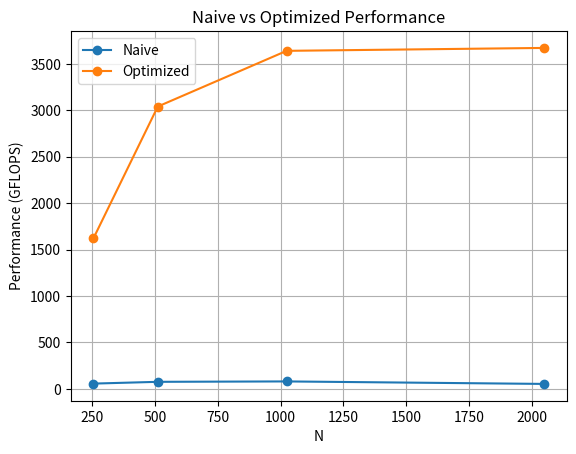
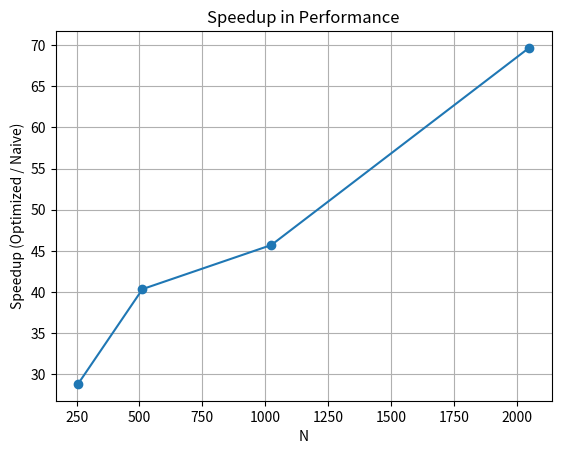

Reproduce these figures in Python, in order.
import matplotlib.pyplot as plt
import numpy as np

# Problem sizes
n = [256, 512, 1024, 2048]

# Performance in GFLOPS
naive = np.array([
    56.1467,
    75.3337,
    79.6381,
    52.7168
], dtype=float)

optimized = np.array([
    1619.533813,
    3040.507445,
    3640.449137,
    3671.855508
], dtype=float)

# --- Plot: Naive vs Optimized performance (GFLOPS) ---
plt.figure()
plt.plot(n, naive, marker="o", label="Naive")
plt.plot(n, optimized, marker="o", label="Optimized")
plt.xlabel("N")
plt.ylabel("Performance (GFLOPS)")
plt.title("Naive vs Optimized Performance")
plt.grid(True)
plt.legend()

# Save to file
plt.savefig("naive_vs_optimized_gflops.png", dpi=300)
plt.close()

# --- Plot: Speedup (Optimized / Naive) ---
speedup = optimized / naive

plt.figure()
plt.plot(n, speedup, marker="o")
plt.xlabel("N")
plt.ylabel("Speedup (Optimized / Naive)")
plt.title("Speedup in Performance")
plt.grid(True)

# Save to file
plt.savefig("speedup_gflops.png", dpi=300)
plt.close()
